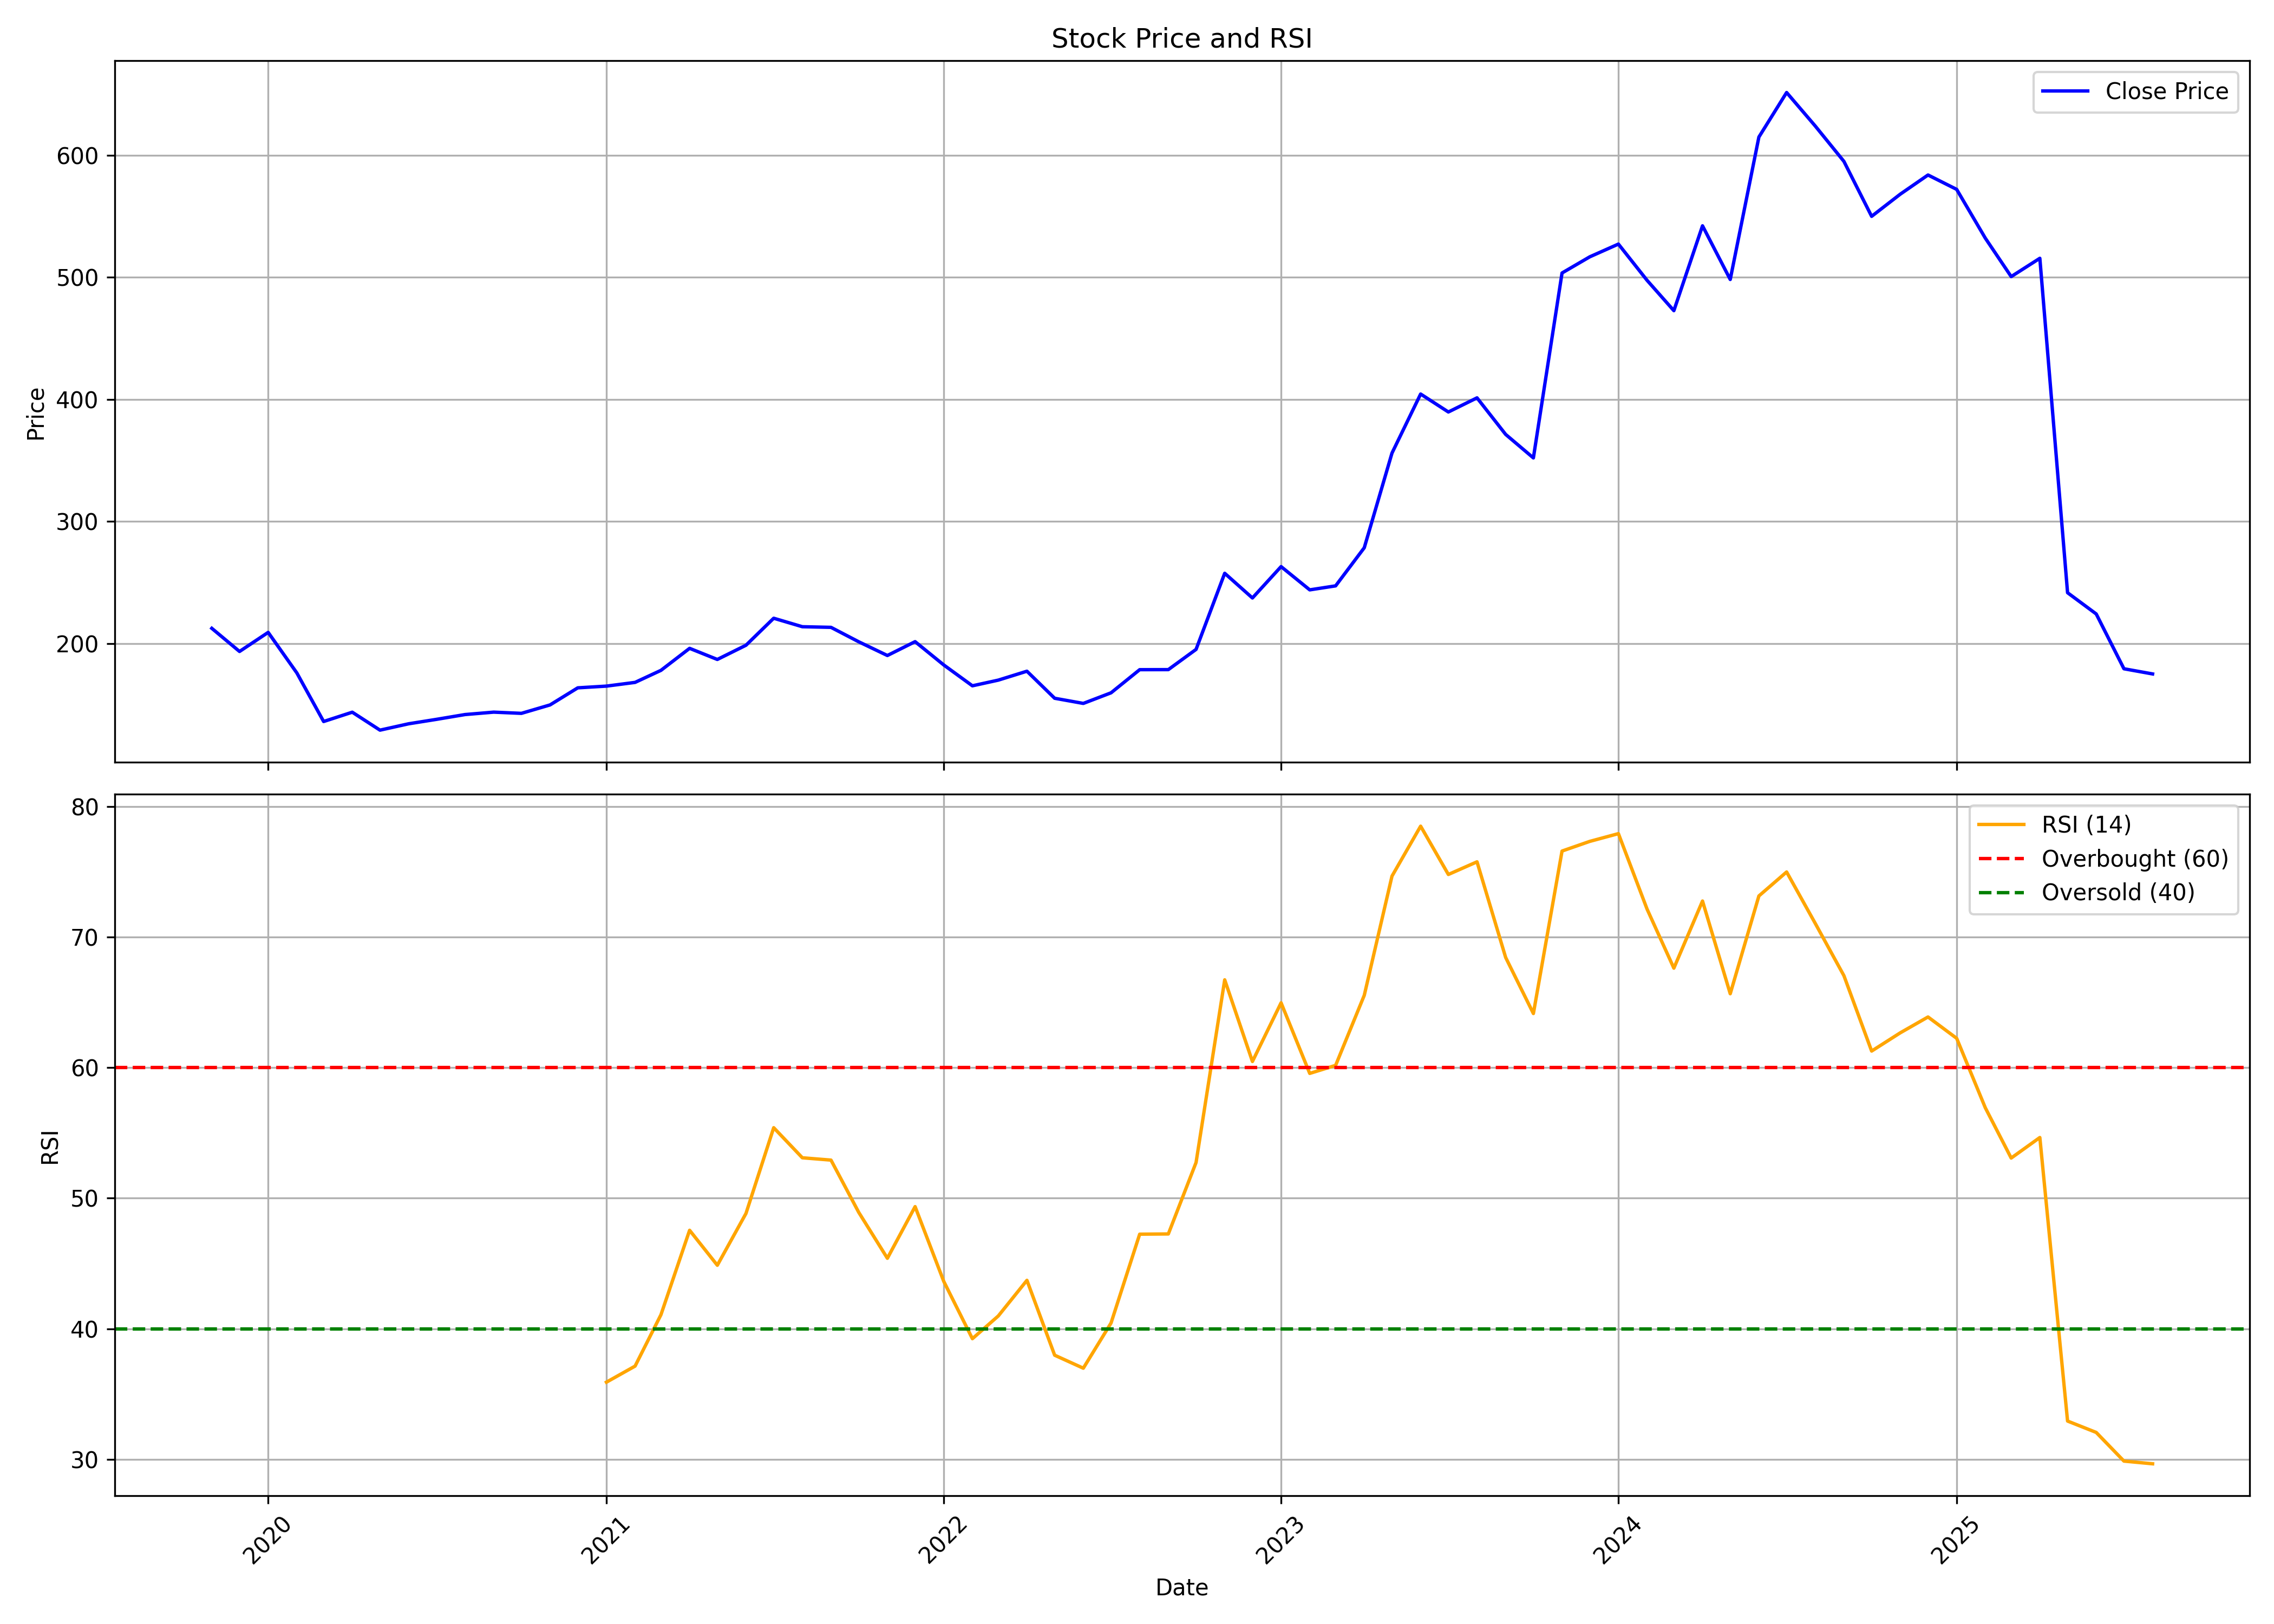

The file beside this chart, header and first rows:
, date, symbol, open, high, low, close, volume, rsi
0, 2019-11-01, CHEMBOND, 194.2, 222.9, 186.3, 212.5, 14360, 
1, 2019-12-01, CHEMBOND, 212.5, 220.9, 181.7, 193.5, 41270, 
2, 2020-01-01, CHEMBOND, 193.6, 231.7, 188.2, 209.1, 96378, 
3, 2020-02-01, CHEMBOND, 215.1, 221.1, 172.4, 175.9, 61692, 
4, 2020-03-01, CHEMBOND, 180.8, 186.4, 111.3, 136.1, 57418, 
5, 2020-04-01, CHEMBOND, 137.9, 152.2, 115.2, 143.7, 59701, 
6, 2020-05-01, CHEMBOND, 143.7, 173.6, 122.4, 129, 1193657, 
7, 2020-06-01, CHEMBOND, 130.6, 146.6, 122.7, 134.3, 627311, 
8, 2020-07-01, CHEMBOND, 133.3, 153.5, 123.5, 137.9, 781840, 
9, 2020-08-01, CHEMBOND, 136.5, 165.6, 135.1, 141.8, 627430, 
10, 2020-09-01, CHEMBOND, 144.6, 162.4, 136.5, 143.8, 332592, 
11, 2020-10-01, CHEMBOND, 147.5, 155.5, 130.6, 142.8, 386092, 
12, 2020-11-01, CHEMBOND, 141.2, 155, 137.6, 149.7, 327934, 
13, 2020-12-01, CHEMBOND, 152.1, 180.3, 145.9, 163.7, 766141, 
14, 2021-01-01, CHEMBOND, 165.3, 210.4, 161.5, 165.1, 1956683, 35.91
15, 2021-02-01, CHEMBOND, 166.3, 185, 163, 168.2, 356131, 37.14
16, 2021-03-01, CHEMBOND, 172.3, 205.5, 167.4, 178, 798597, 41.07
17, 2021-04-01, CHEMBOND, 181.9, 219, 166.1, 196.1, 1238063, 47.54
18, 2021-05-01, CHEMBOND, 194.5, 226.4, 184.2, 187, 1322143, 44.86
19, 2021-06-01, CHEMBOND, 187, 214.3, 181.3, 198.6, 1391280, 48.83
20, 2021-07-01, CHEMBOND, 200.9, 242.1, 198, 220.7, 1954117, 55.4
21, 2021-08-01, CHEMBOND, 223.1, 251.3, 196.7, 213.8, 1862053, 53.09
22, 2021-09-01, CHEMBOND, 217.6, 232.9, 207.4, 213.3, 635681, 52.92
23, 2021-10-01, CHEMBOND, 213.3, 272.7, 195.8, 201.4, 2285140, 48.92
24, 2021-11-01, CHEMBOND, 203.2, 218.8, 184.4, 190.2, 572259, 45.4
25, 2021-12-01, CHEMBOND, 190.9, 227.6, 188.1, 201.5, 483676, 49.35
26, 2022-01-01, CHEMBOND, 203.2, 217.5, 177.1, 182.5, 755088, 43.63
27, 2022-02-01, CHEMBOND, 184.2, 194.6, 157.4, 165.4, 322832, 39.24
28, 2022-03-01, CHEMBOND, 165.4, 188, 159.5, 170, 547017, 40.98
29, 2022-04-01, CHEMBOND, 171.4, 194.6, 170.5, 177.3, 309001, 43.71
30, 2022-05-01, CHEMBOND, 175.6, 178.9, 150.1, 155.2, 189212, 37.97
31, 2022-06-01, CHEMBOND, 154.8, 159.5, 145.2, 150.9, 132383, 36.98
32, 2022-07-01, CHEMBOND, 151.8, 167, 149.7, 159.6, 215511, 40.44
33, 2022-08-01, CHEMBOND, 159.3, 185.5, 149.9, 178.6, 430632, 47.24
34, 2022-09-01, CHEMBOND, 181.2, 217, 171.1, 178.6, 942293, 47.26
35, 2022-10-01, CHEMBOND, 181.1, 217.8, 174.3, 195.2, 1063561, 52.73
36, 2022-11-01, CHEMBOND, 195.5, 269.5, 186, 257.6, 3100797, 66.73
37, 2022-12-01, CHEMBOND, 259.9, 276.1, 219.9, 237.3, 1367628, 60.47
38, 2023-01-01, CHEMBOND, 233.8, 301.9, 232.6, 263, 4253691, 64.97
39, 2023-02-01, CHEMBOND, 265.1, 282.9, 242.4, 244, 695655, 59.56
40, 2023-03-01, CHEMBOND, 246.3, 259.9, 225.3, 247.3, 292504, 60.17
41, 2023-04-01, CHEMBOND, 249.2, 285.4, 245.6, 278.5, 502870, 65.54
42, 2023-05-01, CHEMBOND, 278.5, 374.1, 265, 356.1, 2951641, 74.67
43, 2023-06-01, CHEMBOND, 356.1, 435, 355.8, 404.4, 2281071, 78.5
44, 2023-07-01, CHEMBOND, 406.4, 432, 374.4, 389.7, 796449, 74.8
45, 2023-08-01, CHEMBOND, 393.4, 434.4, 373.4, 401.3, 1130522, 75.77
46, 2023-09-01, CHEMBOND, 407.5, 417.3, 350.6, 371.4, 613379, 68.44
47, 2023-10-01, CHEMBOND, 371.4, 389, 324.9, 352.1, 441477, 64.14
48, 2023-11-01, CHEMBOND, 352.7, 528.6, 341.6, 503.6, 2599200, 76.59
49, 2023-12-01, CHEMBOND, 510.1, 579.5, 478.7, 516.9, 1596153, 77.33
50, 2024-01-01, CHEMBOND, 522, 629.8, 518, 527.3, 1287671, 77.92
51, 2024-02-01, CHEMBOND, 530, 534.7, 459.2, 497.6, 1155554, 72.14
52, 2024-03-01, CHEMBOND, 497.6, 505.2, 432.1, 472.7, 440458, 67.62
53, 2024-04-01, CHEMBOND, 474.7, 560.1, 474.7, 542.3, 445455, 72.76
54, 2024-05-01, CHEMBOND, 542.3, 602.7, 478.3, 498.3, 706194, 65.66
55, 2024-06-01, CHEMBOND, 500.9, 732, 429.4, 615, 2433536, 73.15
56, 2024-07-01, CHEMBOND, 618.2, 726.8, 582.4, 651.5, 806867, 74.99
57, 2024-08-01, CHEMBOND, 662.7, 662.7, 585.5, 624, 536618, 71.05
58, 2024-09-01, CHEMBOND, 627.3, 632.1, 585.9, 595.1, 281059, 67.04
59, 2024-10-01, CHEMBOND, 598, 624, 521, 550, 249397, 61.27
... 10 more rows
